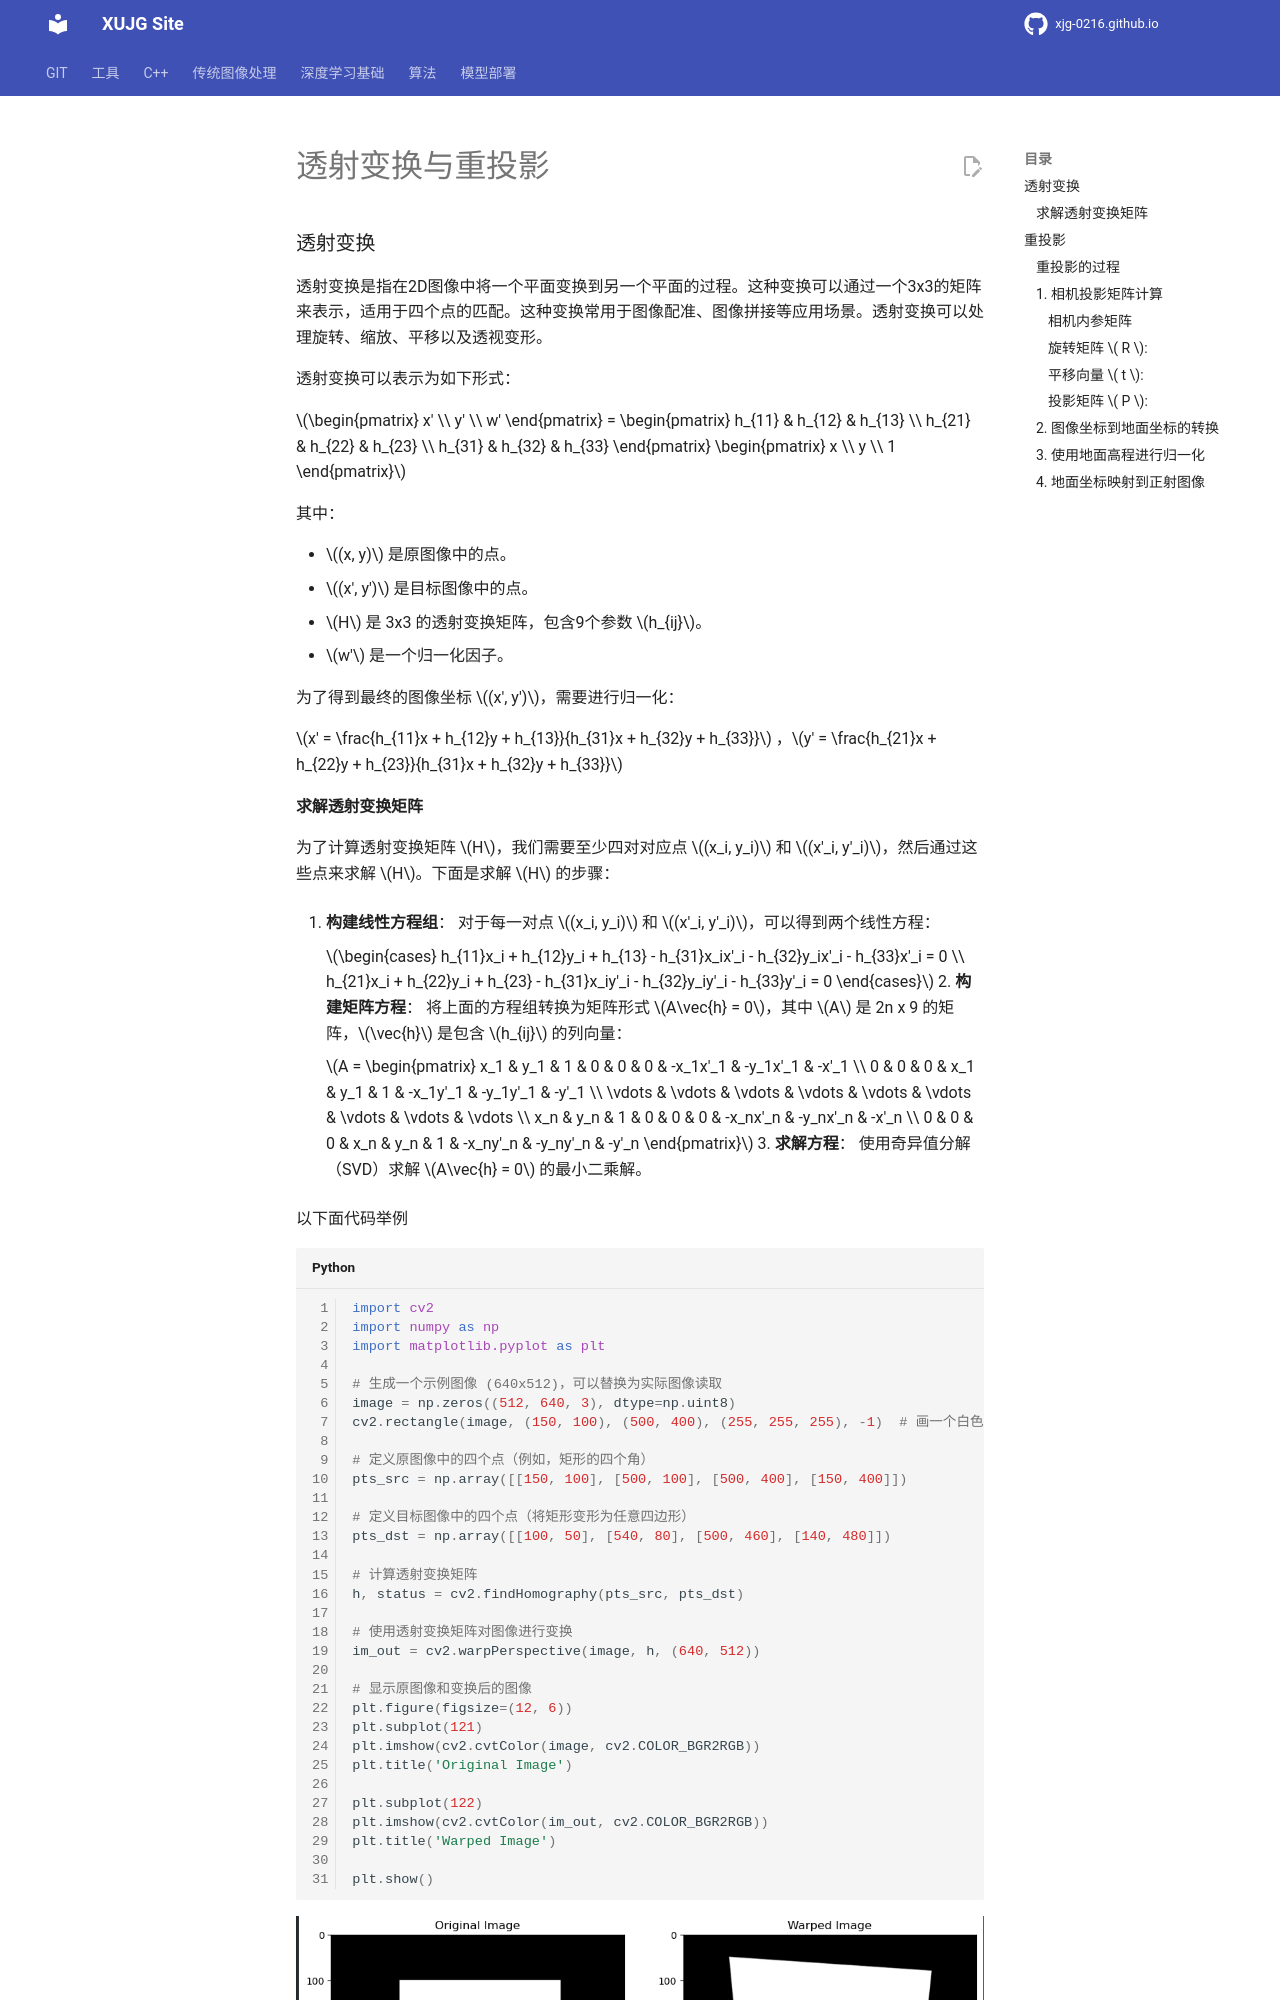

repository: xujg0216/xujg0216.github.io · page: UAV/03-reprojection/index.html · generator: mkdocs


# 透射变换与重投影

### 透射变换

透射变换是指在2D图像中将一个平面变换到另一个平面的过程。这种变换可以通过一个3x3的矩阵来表示，适用于四个点的匹配。这种变换常用于图像配准、图像拼接等应用场景。透射变换可以处理旋转、缩放、平移以及透视变形。


透射变换可以表示为如下形式：

$\begin{pmatrix} x' \\ y' \\ w' \end{pmatrix} = \begin{pmatrix} h_{11} & h_{12} & h_{13} \\ h_{21} & h_{22} & h_{23} \\ h_{31} & h_{32} & h_{33} \end{pmatrix} \begin{pmatrix} x \\ y \\ 1 \end{pmatrix}$

其中：

-   $(x, y)$ 是原图像中的点。
-   $(x', y')$ 是目标图像中的点。
-   $H$ 是 3x3 的透射变换矩阵，包含9个参数 $h_{ij}$。
-   $w'$ 是一个归一化因子。

为了得到最终的图像坐标 $(x', y')$，需要进行归一化：

$x' = \frac{h_{11}x + h_{12}y + h_{13}}{h_{31}x + h_{32}y + h_{33}}$ ，$y' = \frac{h_{21}x + h_{22}y + h_{23}}{h_{31}x + h_{32}y + h_{33}}$
